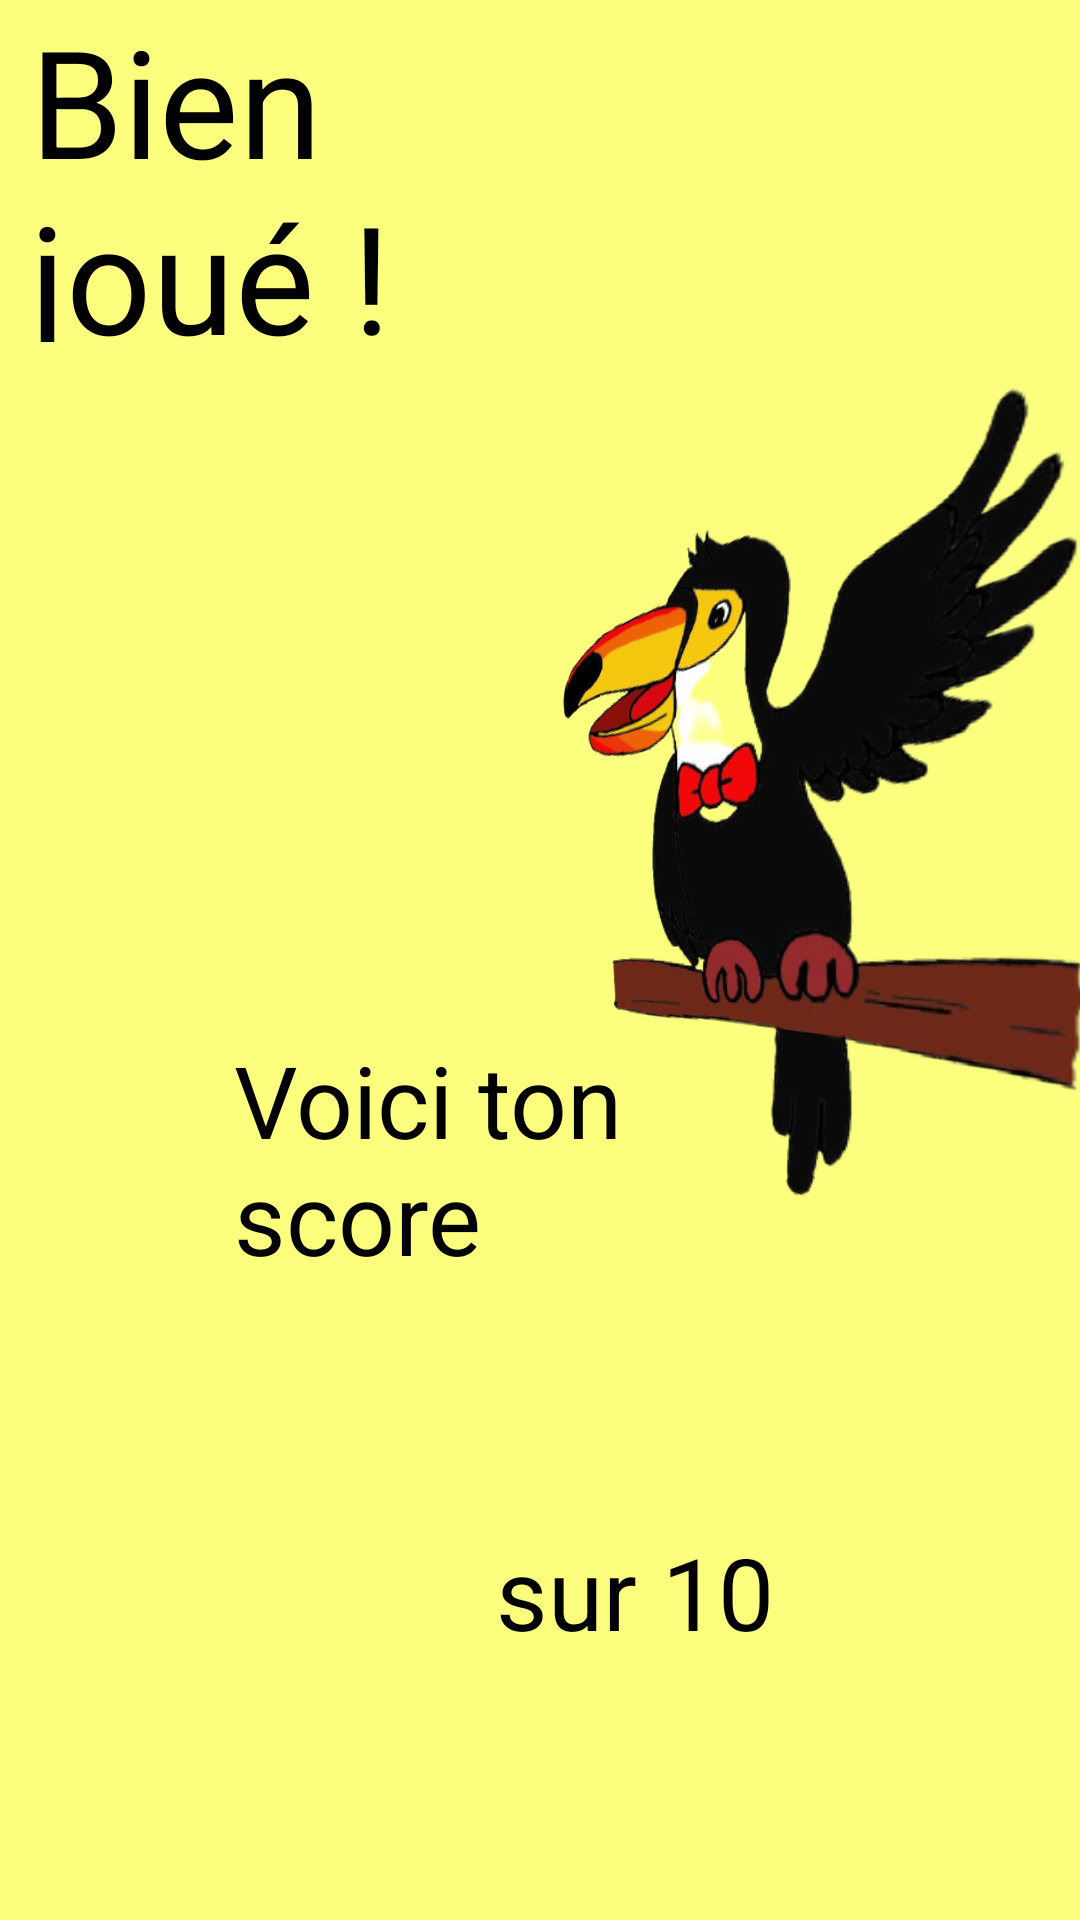

Write the Android layout XML for this screen, with the resource values it uses.
<!-- AndroidManifest.xml: application theme Theme.Fluencetest -->
<!-- res/layout/activity_final.xml -->
<?xml version="1.0" encoding="utf-8"?>
<RelativeLayout xmlns:android="http://schemas.android.com/apk/res/android"
    xmlns:app="http://schemas.android.com/apk/res-auto"
    xmlns:tools="http://schemas.android.com/tools"
    android:layout_width="match_parent"
    android:layout_height="match_parent"
    android:background="#FCFF7E"
    tools:context=".FinalActivity">

    <TextView
        android:id="@+id/textView2"
        android:layout_width="wrap_content"
        android:layout_height="wrap_content"
        android:layout_alignParentEnd="true"
        android:layout_alignParentRight="true"
        android:layout_alignParentBottom="true"
        android:layout_centerInParent="true"
        android:layout_marginEnd="102dp"
        android:layout_marginRight="102dp"
        android:layout_marginBottom="87dp"
        android:text="@string/sur_10"
        android:textColor="@color/black"
        android:textSize="100px" />

    <TextView
        android:id="@+id/textView6"
        android:layout_width="wrap_content"
        android:layout_height="wrap_content"
        android:layout_alignParentStart="true"
        android:layout_alignParentLeft="true"
        android:layout_alignParentEnd="true"
        android:layout_alignParentRight="true"
        android:layout_alignParentBottom="true"
        android:layout_centerInParent="true"
        android:layout_marginStart="78dp"
        android:layout_marginLeft="78dp"
        android:layout_marginEnd="82dp"
        android:layout_marginRight="82dp"
        android:layout_marginBottom="212dp"
        android:text="@string/voici_ton_score"
        android:textColor="@color/black"
        android:textSize="100px" />

    <TextView
        android:id="@+id/textView7"
        android:layout_width="267dp"
        android:layout_height="131dp"
        android:layout_alignParentStart="true"
        android:layout_alignParentLeft="true"
        android:layout_alignParentEnd="true"
        android:layout_alignParentRight="true"
        android:layout_alignParentBottom="true"
        android:layout_centerVertical="true"
        android:layout_marginStart="10dp"
        android:layout_marginLeft="10dp"
        android:layout_marginEnd="134dp"
        android:layout_marginRight="134dp"
        android:layout_marginBottom="526dp"
        android:text="@string/Bien_Joue"
        android:textColor="@color/black"
        android:textSize="150px" />

    <ImageView
        android:id="@+id/pelican2"
        android:layout_width="283dp"
        android:layout_height="330dp"
        android:layout_alignBottom="@+id/textView2"
        android:layout_alignParentStart="true"
        android:layout_alignParentLeft="true"
        android:layout_alignParentTop="true"
        android:layout_alignParentEnd="true"
        android:layout_alignParentRight="true"
        android:layout_centerVertical="true"
        android:layout_marginStart="128dp"
        android:layout_marginLeft="128dp"
        android:layout_marginTop="108dp"
        android:layout_marginEnd="0dp"
        android:layout_marginRight="0dp"
        android:layout_marginBottom="39dp"
        android:contentDescription="@string/pelican"
        android:rotationY="@android:integer/config_longAnimTime"
        app:srcCompat="@drawable/pelican_removebg_preview__1_" />

</RelativeLayout>
<!-- resources referenced by this layout -->
<resources>
  <!-- drawable pelican_removebg_preview__1_: png bitmap (drawable, 86665 bytes) -->
  <string name="Bien_Joue">Bien joué !</string>
  <string name="pelican">pelican</string>
  <string name="sur_10">sur 10</string>
  <string name="voici_ton_score">Voici ton score</string>
  <style name="Theme.Fluencetest" parent="Theme.MaterialComponents.DayNight.DarkActionBar">
          
          <item name="colorPrimary">@color/purple_500</item>
          <item name="colorPrimaryVariant">@color/purple_700</item>
          <item name="colorOnPrimary">@color/white</item>
          
          <item name="colorSecondary">@color/teal_200</item>
          <item name="colorSecondaryVariant">@color/teal_700</item>
          <item name="colorOnSecondary">@color/black</item>
          
          <item name="android:statusBarColor" tools:targetApi="l">?attr/colorPrimaryVariant</item>
          
      </style>
  <!-- not gathered from this repository: default colours our renderer supplied (Android Studio template values) -->
  <color name="purple_500">#FF6200EE</color>
  <color name="purple_700">#FF3700B3</color>
  <color name="teal_200">#FF03DAC5</color>
  <color name="teal_700">#FF018786</color>
  <color name="black">#FF000000</color>
  <color name="white">#FFFFFFFF</color>
</resources>
